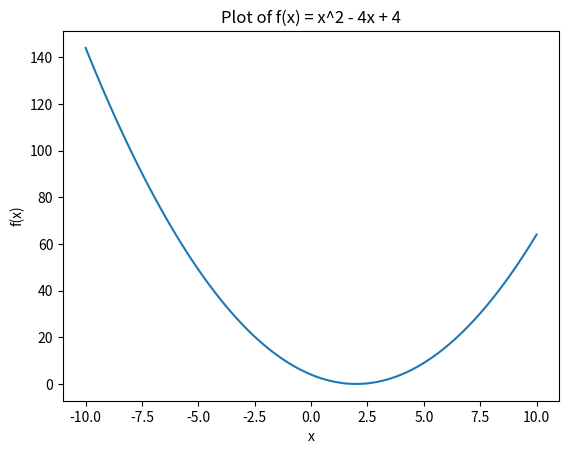

Python code for this plot: (Note: this script raises an exception after producing the figure.)
import matplotlib.pyplot as plt   
import numpy as np               

print("**1. Basic Plotting**")
x = np.linspace(-10, 10, 100)   
y = x**2 - 4*x + 4
plt.plot(x, y)
plt.xlabel("x")
plt.ylabel("f(x)")
plt.title("Plot of f(x) = x^2 - 4x + 4")
plt.show()

plt.savefig("/home/zhav3n/Desktop/homework/Lesson 15/task1.png")

import matplotlib.pyplot as plt
import numpy as np

x = np.linspace(-np.pi, np.pi, 100)   # shared x values for both functions

y1 = np.tan(x)
y2 = x / 3

plt.plot(x, y1, color="blue", linestyle="-", label="tan(x)")
plt.plot(x, y2, color="red", linestyle="--", label="x/3")

plt.legend()
plt.savefig("/home/zhav3n/Desktop/homework/Lesson 15/practice2.png")
